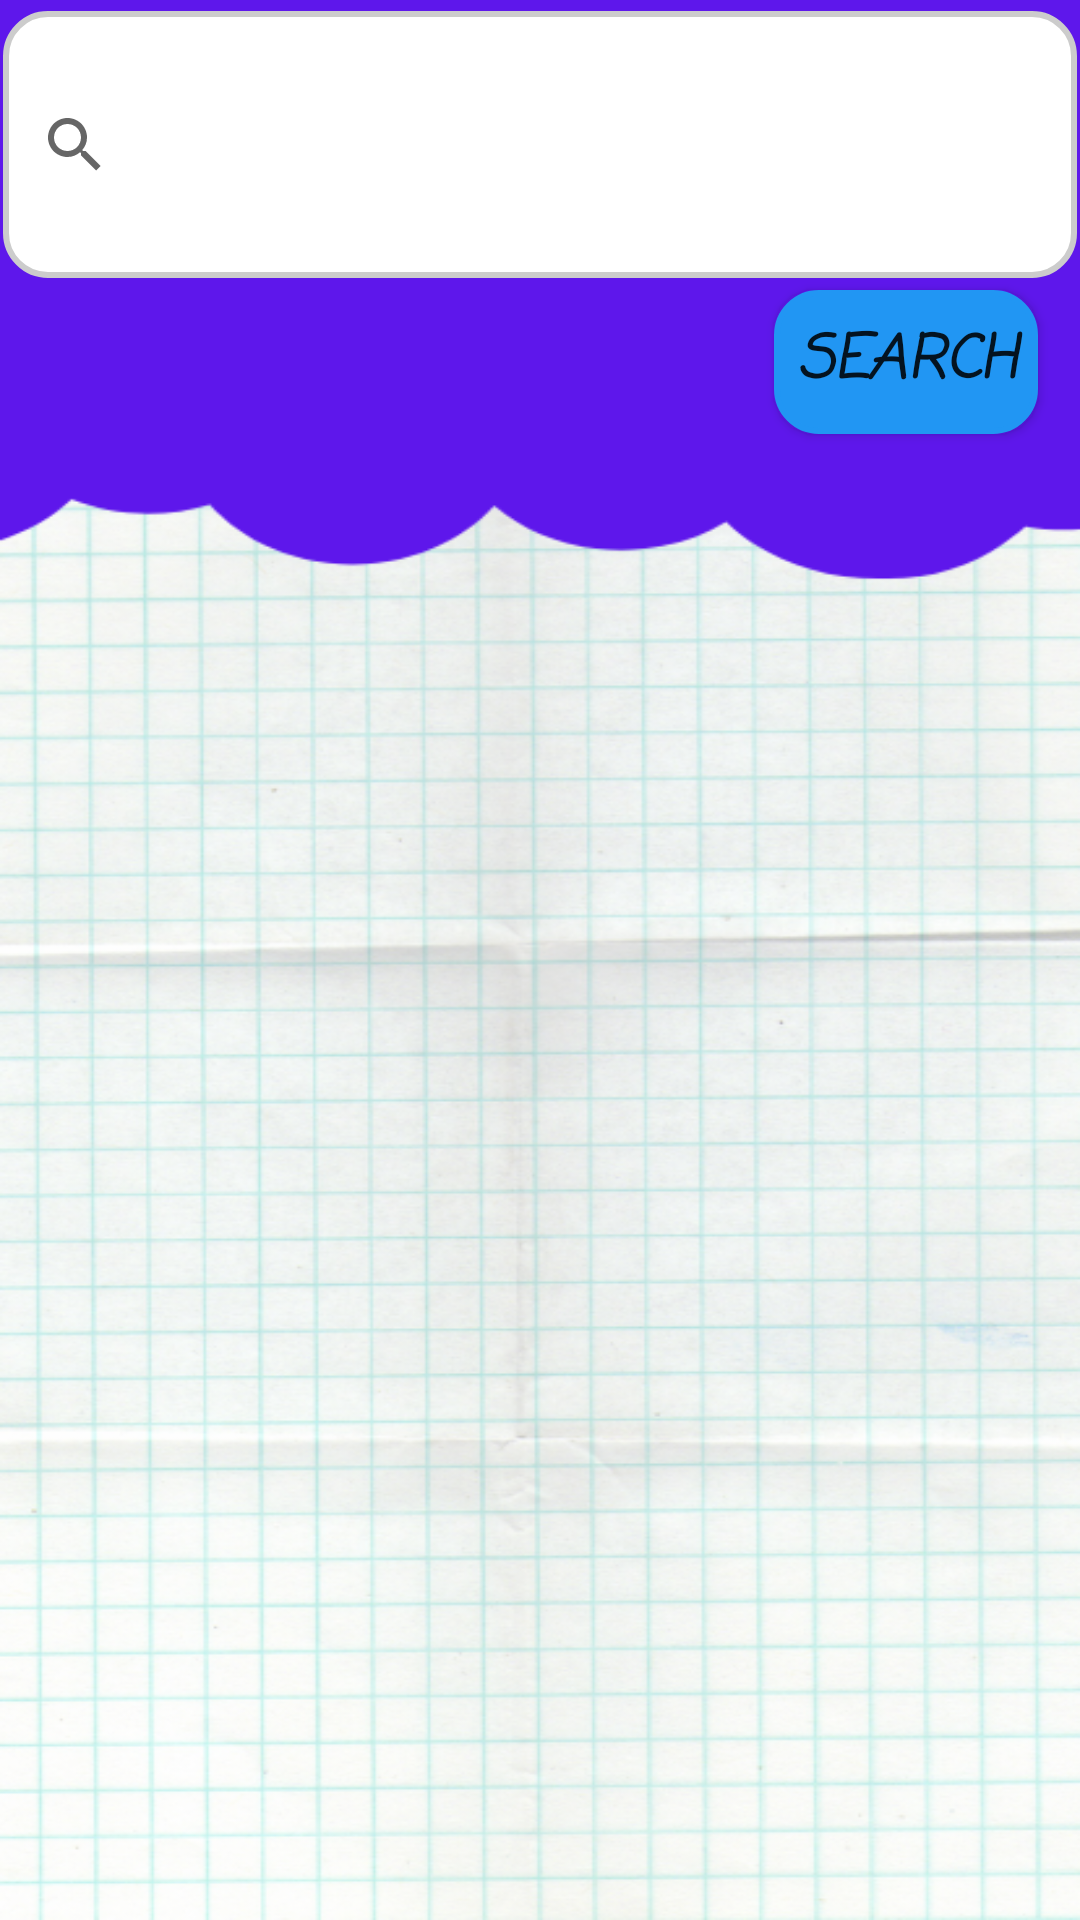

Android layout source for this screen:
<!-- AndroidManifest.xml: application theme Theme.Promino -->
<!-- res/layout/activity_customer.xml -->
<?xml version="1.0" encoding="utf-8"?>
<androidx.constraintlayout.widget.ConstraintLayout xmlns:android="http://schemas.android.com/apk/res/android"
    xmlns:app="http://schemas.android.com/apk/res-auto"
    xmlns:tools="http://schemas.android.com/tools"
    android:layout_width="match_parent"
    android:layout_height="match_parent"
    android:background="@drawable/search_activity"
    tools:context=".customerActivity">

    <SearchView
        android:id="@+id/searchCustomer"
        android:background="@drawable/rounded_view"
        android:layout_width="358dp"
        android:layout_height="89dp"
        android:gravity="center"
        app:layout_constraintBottom_toTopOf="@+id/button3"
        app:layout_constraintEnd_toEndOf="parent"
        app:layout_constraintHorizontal_bias="0.5"
        app:layout_constraintStart_toStartOf="parent"
        app:layout_constraintTop_toTopOf="parent" />

    <ScrollView
        android:id="@+id/scrollView2"
        android:layout_width="397dp"
        android:layout_height="488dp"
        app:layout_constraintBottom_toBottomOf="parent"
        app:layout_constraintEnd_toEndOf="parent"
        app:layout_constraintStart_toStartOf="parent"
        app:layout_constraintTop_toBottomOf="@+id/button3" >

        <TextView
            android:id="@+id/dataCustomer"
            android:layout_width="match_parent"
            android:layout_height="wrap_content"
            android:fontFamily="casual"
            android:textColor="#000000"
            android:textSize="20sp"
            android:textStyle="bold|italic" />
    </ScrollView>

    <Button
        android:id="@+id/button3"
        android:layout_width="wrap_content"
        android:layout_height="wrap_content"
        android:background="@drawable/rounded_view"
        android:fontFamily="casual"
        android:text="Search"
        android:textColorHighlight="#FFFFFF"
        android:textSize="20sp"
        android:textStyle="bold|italic"
        app:backgroundTint="#2196F3"
        app:layout_constraintBottom_toTopOf="@+id/scrollView2"
        app:layout_constraintEnd_toEndOf="parent"
        app:layout_constraintHorizontal_bias="0.949"
        app:layout_constraintStart_toStartOf="parent"
        app:layout_constraintTop_toBottomOf="@+id/searchCustomer" />

</androidx.constraintlayout.widget.ConstraintLayout>
<!-- resources referenced by this layout -->
<resources>
  <!-- drawable rounded_view (drawable) -->
  <?xml version="1.0" encoding="utf-8"?>
  <shape
      xmlns:android="http://schemas.android.com/apk/res/android"
      android:shape="rectangle">
  
      <corners android:radius="14dp" />
  
      
      <stroke android:width="2dp" android:color="#ccc" />
  
      
      <solid android:color="#ffff" />
  
  </shape>
  <!-- drawable search_activity: png bitmap (drawable-v24, 394894 bytes) -->
  <style name="Theme.Promino" parent="Theme.MaterialComponents.DayNight.DarkActionBar">
          
          <item name="colorPrimary">@color/purple_500</item>
          <item name="colorPrimaryVariant">@color/purple_700</item>
          <item name="colorOnPrimary">@color/white</item>
          
          <item name="colorSecondary">@color/teal_200</item>
          <item name="colorSecondaryVariant">@color/teal_700</item>
          <item name="colorOnSecondary">@color/black</item>
          
          <item name="android:statusBarColor" tools:targetApi="l">?attr/colorPrimaryVariant</item>
          
      </style>
  <!-- not gathered from this repository: default colours our renderer supplied (Android Studio template values) -->
  <color name="purple_500">#FF6200EE</color>
  <color name="purple_700">#FF3700B3</color>
  <color name="teal_200">#FF03DAC5</color>
  <color name="teal_700">#FF018786</color>
  <color name="black">#FF000000</color>
  <color name="white">#FFFFFFFF</color>
</resources>
